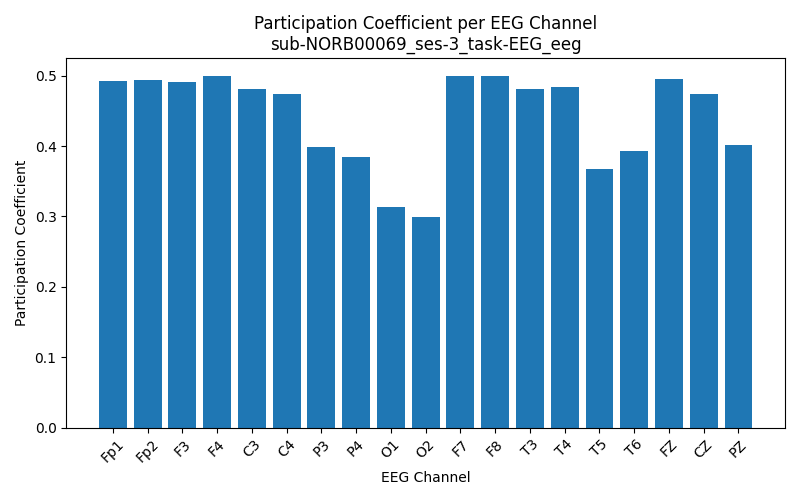

Data behind this chart, as committed beside it:
Channel, Participation_Coefficient
Fp1, 0.4925
Fp2, 0.4941
F3, 0.4917
F4, 0.5
C3, 0.4816
C4, 0.4741
P3, 0.3988
P4, 0.385
O1, 0.3141
O2, 0.2987
F7, 0.4997
F8, 0.4997
T3, 0.4814
T4, 0.4836
T5, 0.3669
T6, 0.3928
FZ, 0.4948
CZ, 0.4743
PZ, 0.4018
